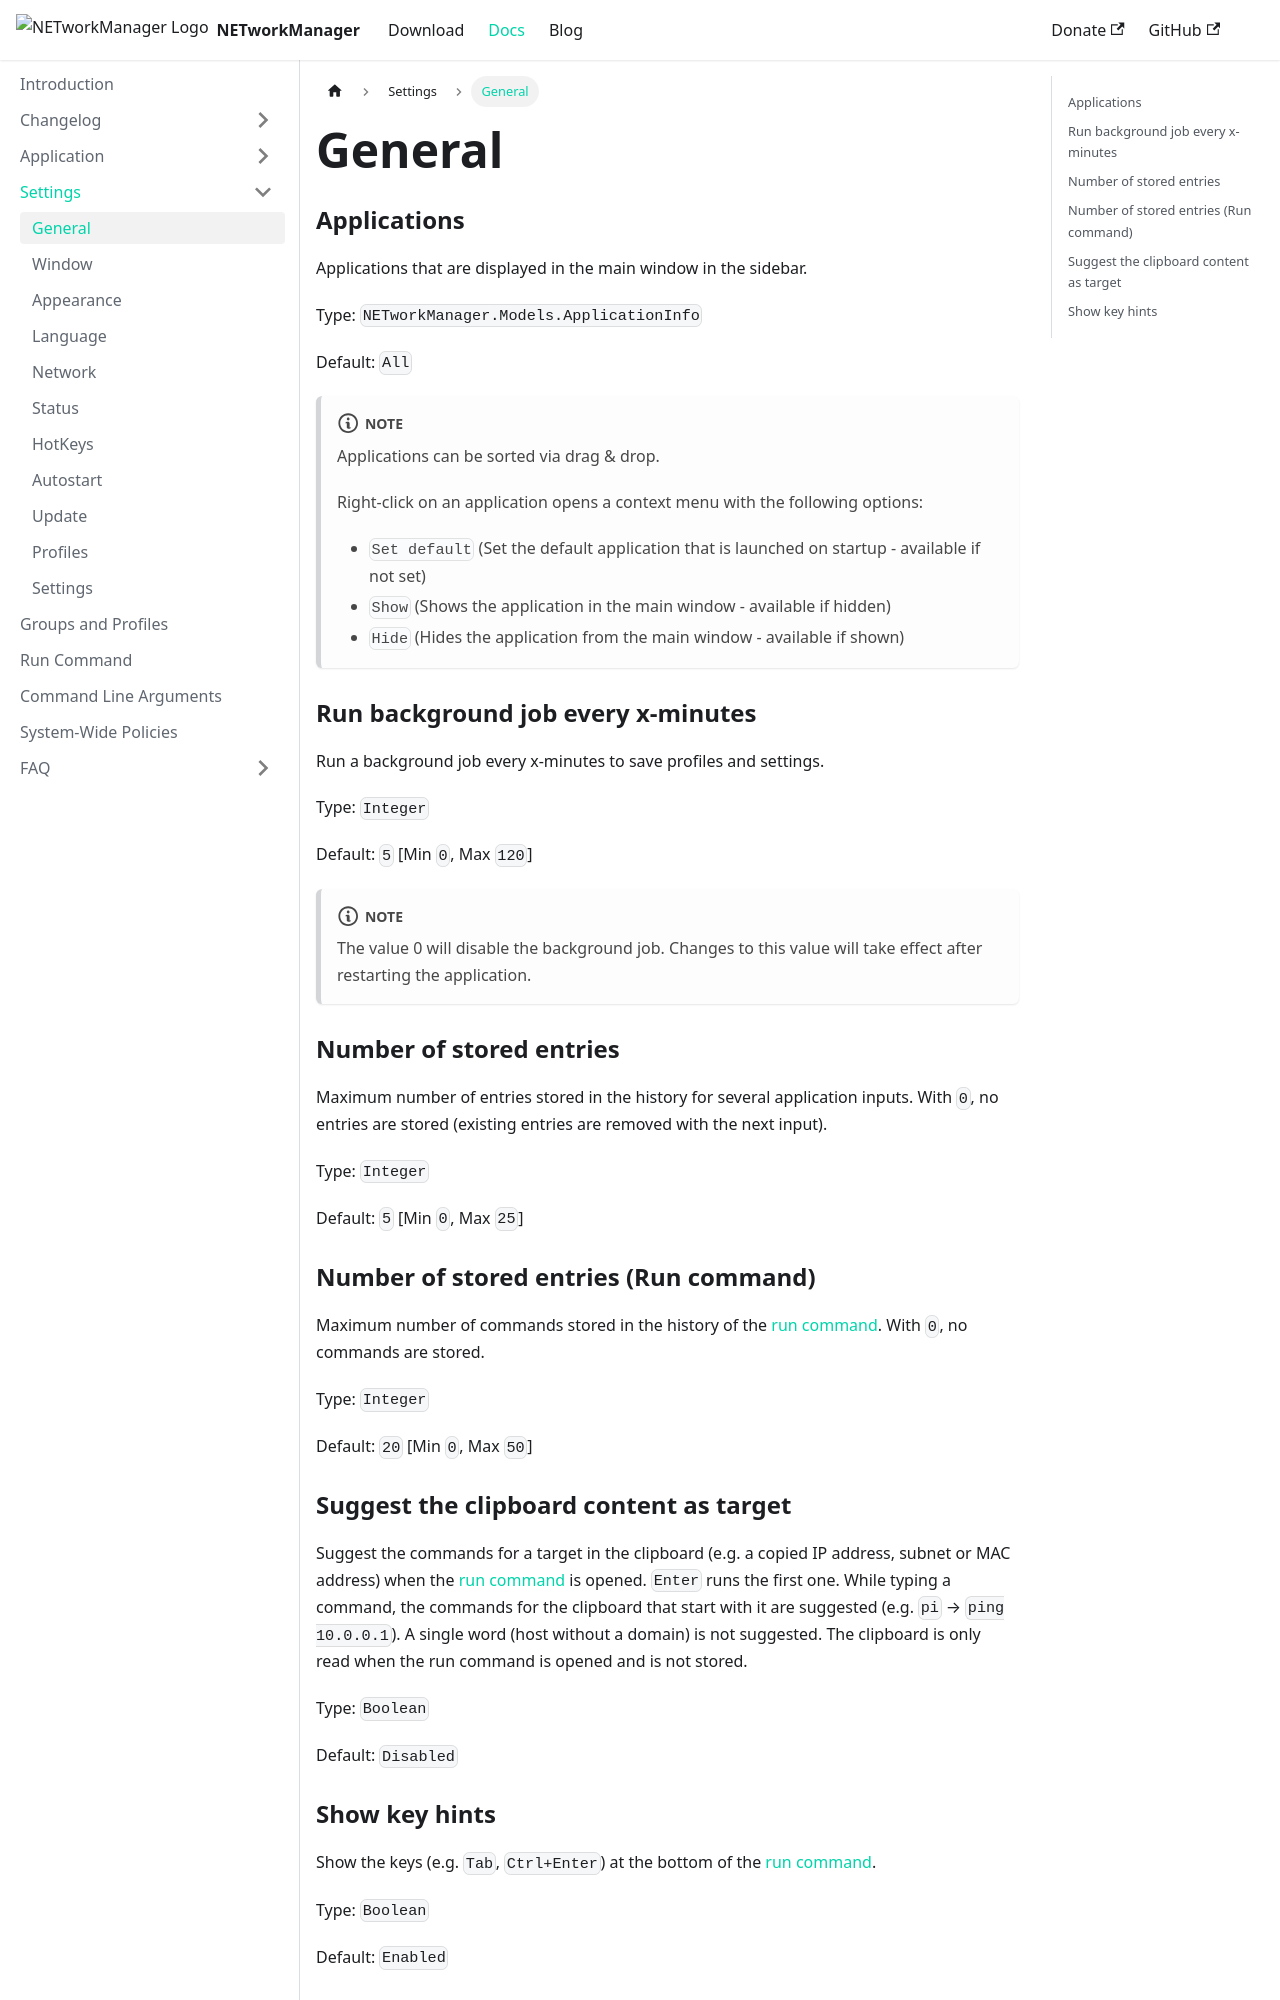

repository: BornToBeRoot/NETworkManager · page: docs/settings/general.html · generator: docusaurus

---
sidebar_position: 0
description: "Configure which applications appear in the NETworkManager sidebar and adjust general application behavior."
keywords: [NETworkManager, general settings, sidebar configuration, application settings]
---

# General

### Applications

Applications that are displayed in the main window in the sidebar.

Type: `NETworkManager.Models.ApplicationInfo`

Default: `All`

:::note

Applications can be sorted via drag & drop.

Right-click on an application opens a context menu with the following options:

- `Set default` (Set the default application that is launched on startup - available if not set)
- `Show` (Shows the application in the main window - available if hidden)
- `Hide` (Hides the application from the main window - available if shown)

:::

### Run background job every x-minutes

Run a background job every x-minutes to save profiles and settings.

Type: `Integer`

Default: `5` [Min `0`, Max `120`]

:::note

The value 0 will disable the background job. Changes to this value will take effect after restarting the application.

:::

### Number of stored entries

Maximum number of entries stored in the history for several application inputs. With `0`, no entries are stored (existing entries are removed with the next input).

Type: `Integer`

Default: `5` [Min `0`, Max `25`]

### Number of stored entries (Run command)

Maximum number of commands stored in the history of the [run command](../run-command.md#suggestions). With `0`, no commands are stored.

Type: `Integer`

Default: `20` [Min `0`, Max `50`]
